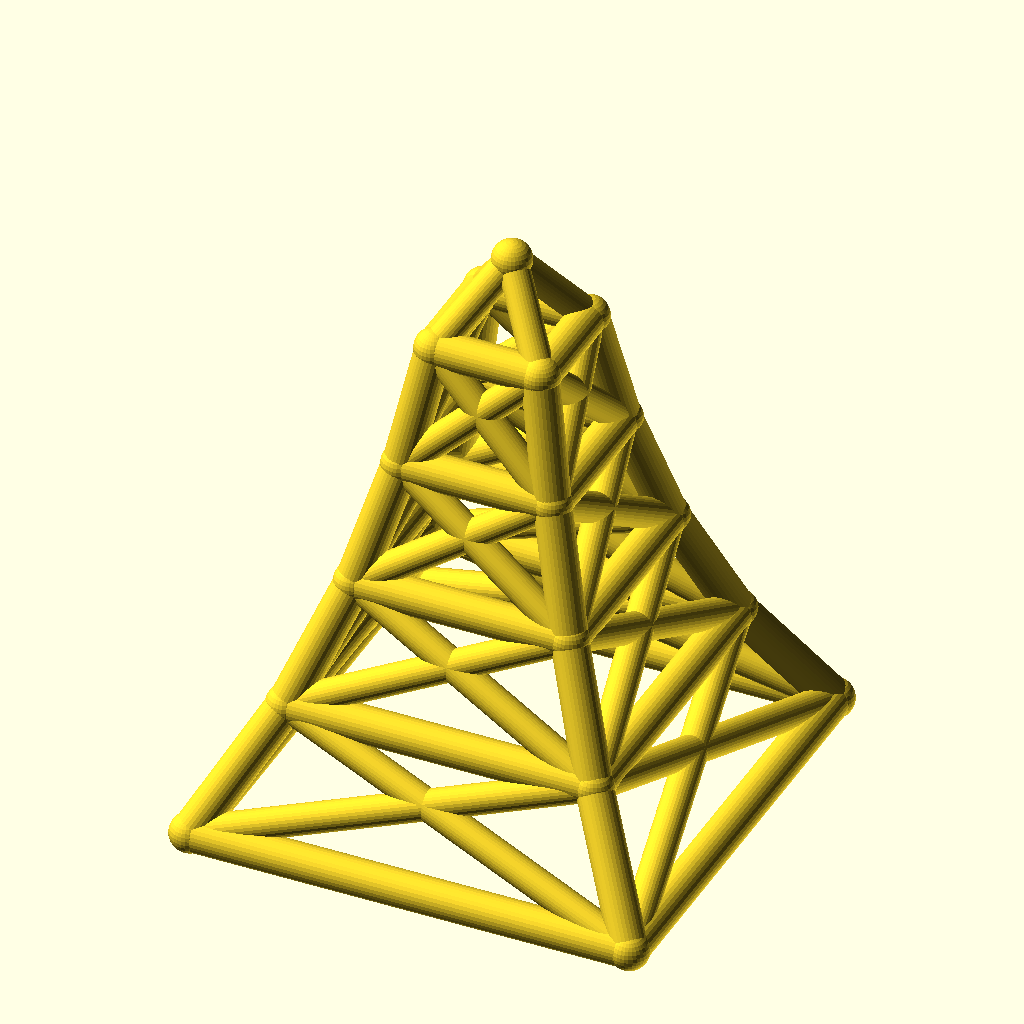
Cell 1 — every parameter at its default value.
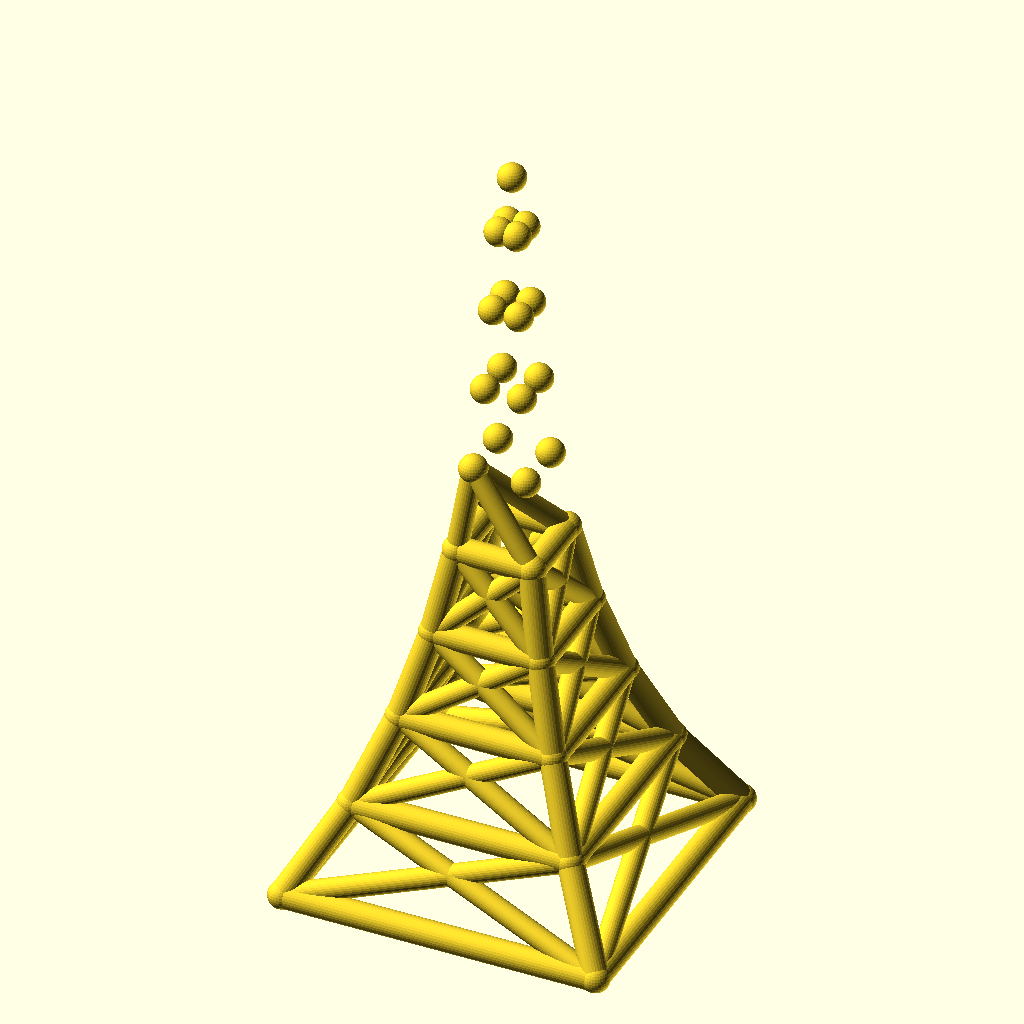
Cell 2: levels = 8 (everything else at default).
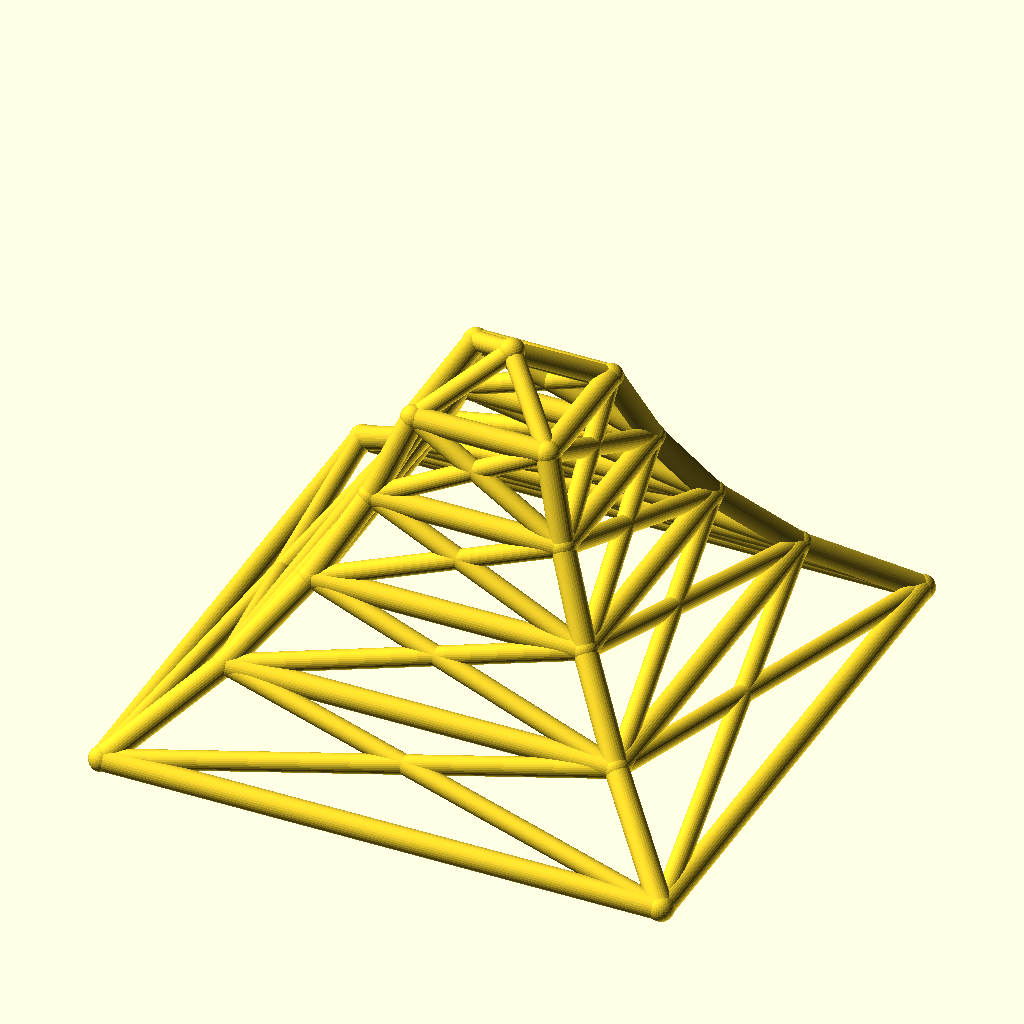
Cell 3 — base_w set to 220, the other parameters unchanged.
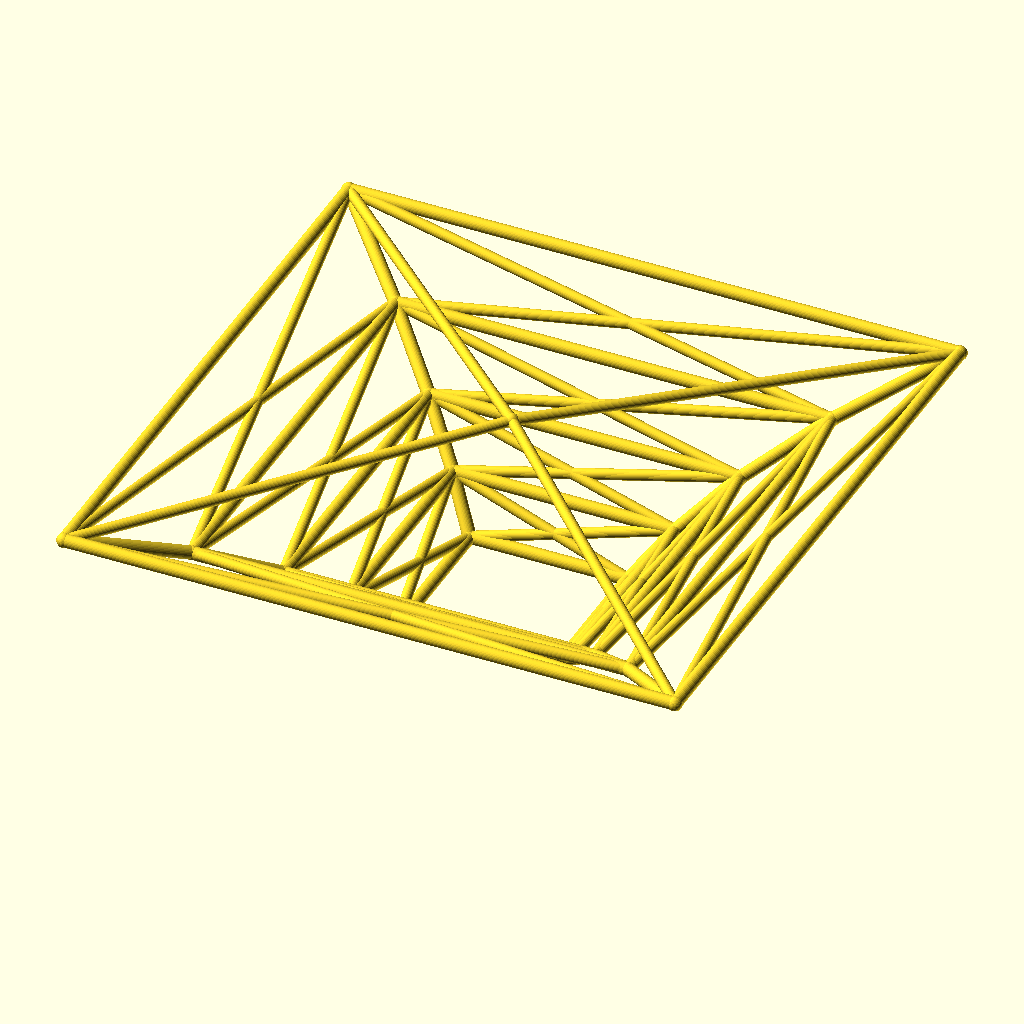
Cell 4: taper = 1.4 (everything else at default).
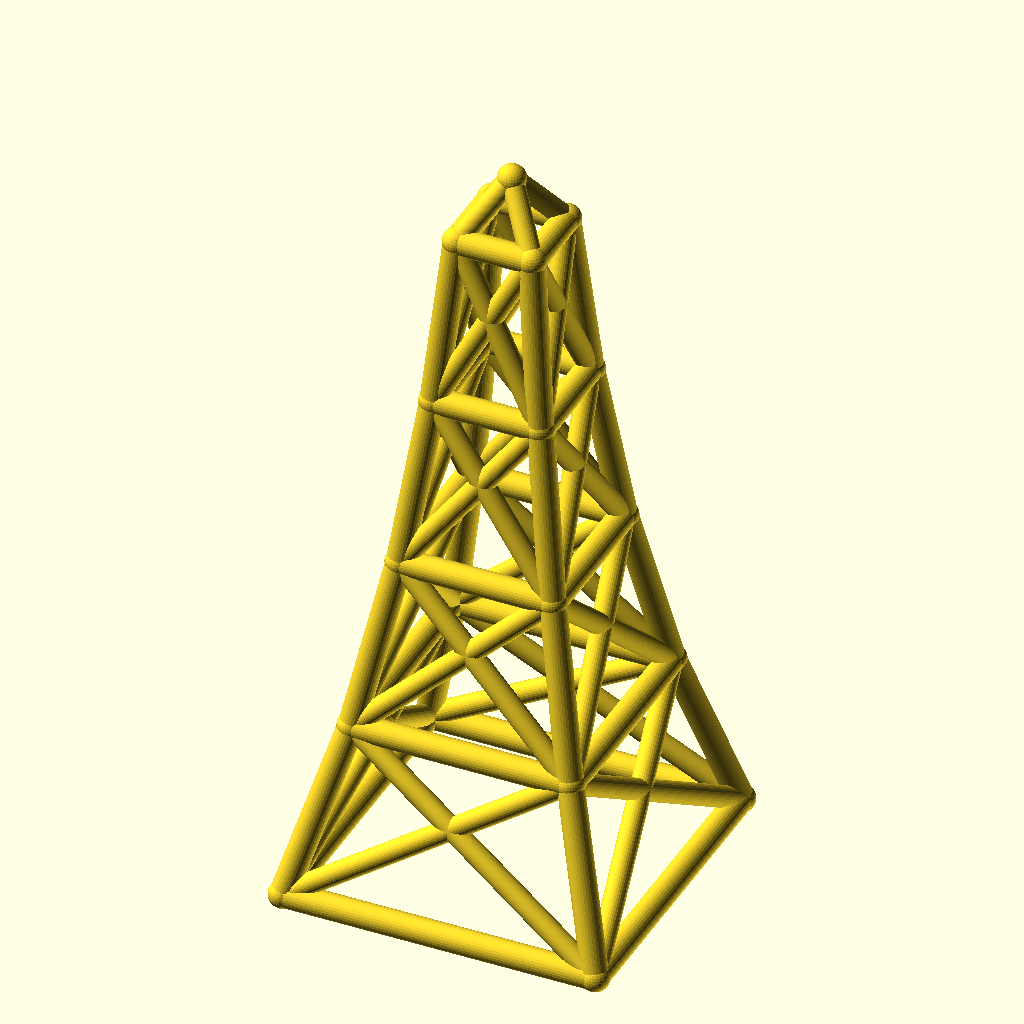
Cell 5 — level_h set to 60, the other parameters unchanged.
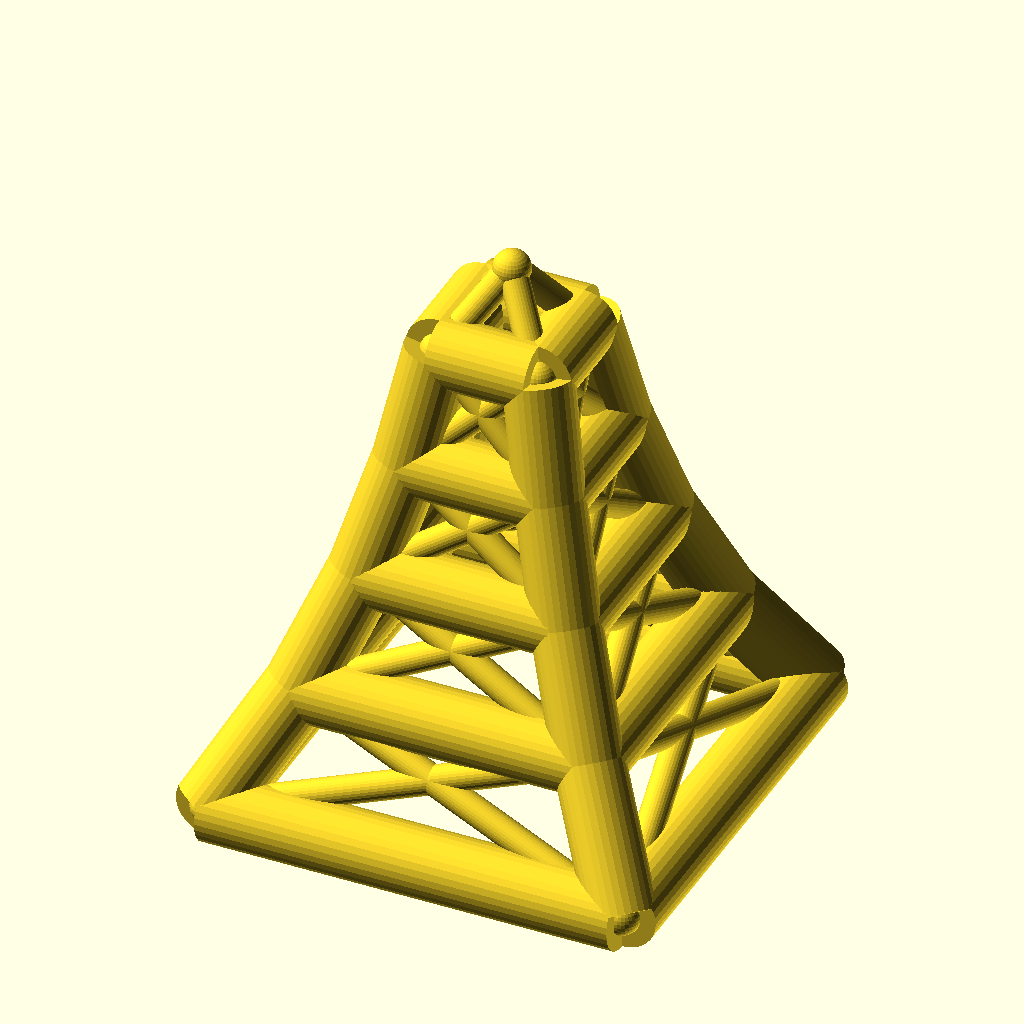
Cell 6 — leg_r set to 9, the other parameters unchanged.
The same orthographic view direction (rotation 55°, 0°, 25°; colour scheme Cornfield) for every cell, with the view re-fitted per cell, so scale and position can differ between cells.
OpenSCAD source file optional_data/data/wire2/masttowers/scene_0074.scad:
$fn = 32;

// ----------------------------------------------------------------------
// Tapered four-leg tower: 4 levels, base 110 mm, taper 0.7 per level
// ----------------------------------------------------------------------

// --- parameters (mm) ---
levels = 4;               // number of tower levels
base_w = 110;             // bottom ring width (X and Y)
taper = 0.7;              // ring width multiplier per level
level_h = 30;             // height of one level
leg_r = 4.5;              // leg / ring member radius
brace_r = 3.7;            // diagonal brace radius
joint_r = 4.9;            // joint ball radius
crown_h = 20;             // crown mast height above the top ring

bbox_x = base_w + 2 * joint_r;  // overall X, joints included
bbox_y = base_w + 2 * joint_r;  // overall Y, joints included
bbox_z = levels * level_h + crown_h + 2 * joint_r;  // overall Z, joints included
leg_d = 2 * leg_r;  // leg / ring stock diameter
brace_d = 2 * brace_r;  // brace stock diameter
joint_d = 2 * joint_r;  // joint ball diameter
top_w = base_w * pow(taper, levels);  // width of the top ring
nodes = concat([for (lvl = [0 : levels], sx = [-1, 1], sy = [-1, 1]) [sx * base_w * pow(taper, lvl) / 2, sy * base_w * pow(taper, lvl) / 2, lvl * level_h]], [[0, 0, levels * level_h + crown_h]]);

module member(a, b, r) {
  /* round stock from joint a to joint b, ends buried in the joint balls */
  d = b - a;
  length = norm(d);
  translate(a) rotate([0, acos(d[2] / length), atan2(d[1], d[0])])
    cylinder(h = length, r = r);
}

module joint(p, r) {
  /* ball at the joint centre, fatter than every member meeting there */
  translate(p) sphere(r = r);
}

/* members - each call is one graph edge */
member(nodes[0], nodes[4], leg_r);
member(nodes[1], nodes[5], leg_r);
member(nodes[2], nodes[6], leg_r);
member(nodes[3], nodes[7], leg_r);
member(nodes[4], nodes[8], leg_r);
member(nodes[5], nodes[9], leg_r);
member(nodes[6], nodes[10], leg_r);
member(nodes[7], nodes[11], leg_r);
member(nodes[8], nodes[12], leg_r);
member(nodes[9], nodes[13], leg_r);
member(nodes[10], nodes[14], leg_r);
member(nodes[11], nodes[15], leg_r);
member(nodes[12], nodes[16], leg_r);
member(nodes[13], nodes[17], leg_r);
member(nodes[14], nodes[18], leg_r);
member(nodes[15], nodes[19], leg_r);
member(nodes[0], nodes[1], leg_r);
member(nodes[2], nodes[3], leg_r);
member(nodes[0], nodes[2], leg_r);
member(nodes[1], nodes[3], leg_r);
member(nodes[4], nodes[5], leg_r);
member(nodes[6], nodes[7], leg_r);
member(nodes[4], nodes[6], leg_r);
member(nodes[5], nodes[7], leg_r);
member(nodes[8], nodes[9], leg_r);
member(nodes[10], nodes[11], leg_r);
member(nodes[8], nodes[10], leg_r);
member(nodes[9], nodes[11], leg_r);
member(nodes[12], nodes[13], leg_r);
member(nodes[14], nodes[15], leg_r);
member(nodes[12], nodes[14], leg_r);
member(nodes[13], nodes[15], leg_r);
member(nodes[16], nodes[17], leg_r);
member(nodes[18], nodes[19], leg_r);
member(nodes[16], nodes[18], leg_r);
member(nodes[17], nodes[19], leg_r);
member(nodes[0], nodes[5], brace_r);
member(nodes[1], nodes[4], brace_r);
member(nodes[2], nodes[7], brace_r);
member(nodes[3], nodes[6], brace_r);
member(nodes[0], nodes[6], brace_r);
member(nodes[2], nodes[4], brace_r);
member(nodes[1], nodes[7], brace_r);
member(nodes[3], nodes[5], brace_r);
member(nodes[4], nodes[9], brace_r);
member(nodes[5], nodes[8], brace_r);
member(nodes[6], nodes[11], brace_r);
member(nodes[7], nodes[10], brace_r);
member(nodes[4], nodes[10], brace_r);
member(nodes[6], nodes[8], brace_r);
member(nodes[5], nodes[11], brace_r);
member(nodes[7], nodes[9], brace_r);
member(nodes[8], nodes[13], brace_r);
member(nodes[9], nodes[12], brace_r);
member(nodes[10], nodes[15], brace_r);
member(nodes[11], nodes[14], brace_r);
member(nodes[8], nodes[14], brace_r);
member(nodes[10], nodes[12], brace_r);
member(nodes[9], nodes[15], brace_r);
member(nodes[11], nodes[13], brace_r);
member(nodes[12], nodes[17], brace_r);
member(nodes[13], nodes[16], brace_r);
member(nodes[14], nodes[19], brace_r);
member(nodes[15], nodes[18], brace_r);
member(nodes[12], nodes[18], brace_r);
member(nodes[14], nodes[16], brace_r);
member(nodes[13], nodes[19], brace_r);
member(nodes[15], nodes[17], brace_r);
member(nodes[16], nodes[20], brace_r);
member(nodes[17], nodes[20], brace_r);
member(nodes[18], nodes[20], brace_r);
member(nodes[19], nodes[20], brace_r);

/* joint balls */
for (p = nodes) joint(p, joint_r);
Parameter table extracted from the source (name, type, default, range or options):
levels: number, default 4
base_w: number, default 110
taper: number, default 0.7
level_h: number, default 30
leg_r: number, default 4.5
brace_r: number, default 3.7
joint_r: number, default 4.9
crown_h: number, default 20
